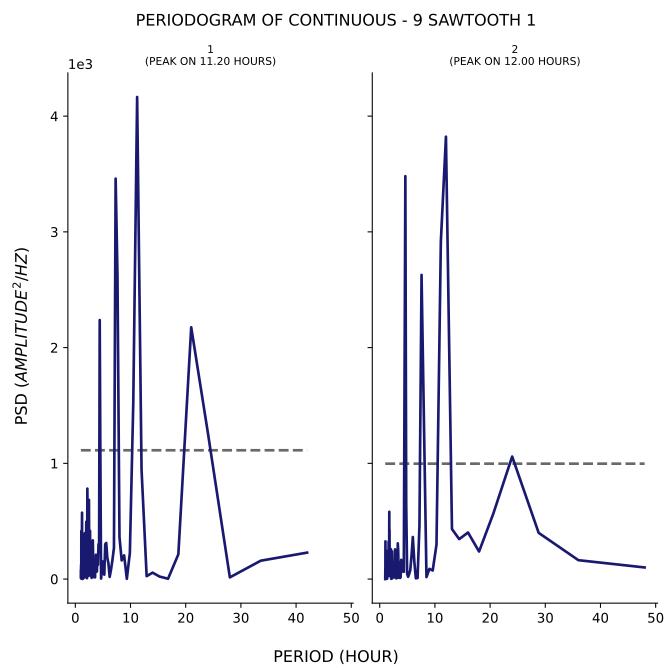

The data file committed next to this chart (first rows):
test, period, psd
1, 42.0, 228.4
1, 33.6, 158.6
1, 28.0, 14.48
1, 24.0, 1269
1, 21.0, 2175
1, 18.67, 213.3
1, 16.8, 2.647
1, 15.27, 21.32
1, 14.0, 55.2
1, 12.92, 24.93
1, 12.0, 945.1
1, 11.2, 4165
1, 10.5, 1522
1, 9.882, 225.1
1, 9.333, 2.051
1, 8.842, 204.5
1, 8.4, 161
1, 8.0, 362.9
1, 7.636, 2630
1, 7.304, 3460
1, 7.0, 269.9
1, 6.72, 162.1
1, 6.462, 79.73
1, 6.222, 18.83
1, 6.0, 134.9
1, 5.793, 186
1, 5.6, 311.8
1, 5.419, 301.5
1, 5.25, 38.01
1, 5.091, 88.05
1, 4.941, 152
1, 4.8, 65.93
1, 4.667, 4.397
1, 4.541, 1038
1, 4.421, 2238
1, 4.308, 255.3
1, 4.2, 301.3
1, 4.098, 122.9
1, 4.0, 204.5
1, 3.907, 64.88
1, 3.818, 149.2
1, 3.733, 209.9
1, 3.652, 131.5
1, 3.574, 14.48
1, 3.5, 105.3
1, 3.429, 18.27
1, 3.36, 49.02
1, 3.294, 16.45
1, 3.231, 164.2
1, 3.17, 334.2
1, 3.111, 109.1
1, 3.055, 70.5
1, 3.0, 18.63
1, 2.947, 10.41
1, 2.897, 70.4
1, 2.847, 232.9
1, 2.8, 136.2
1, 2.754, 29.95
1, 2.71, 134.8
1, 2.667, 416.8
... 247 more rows
